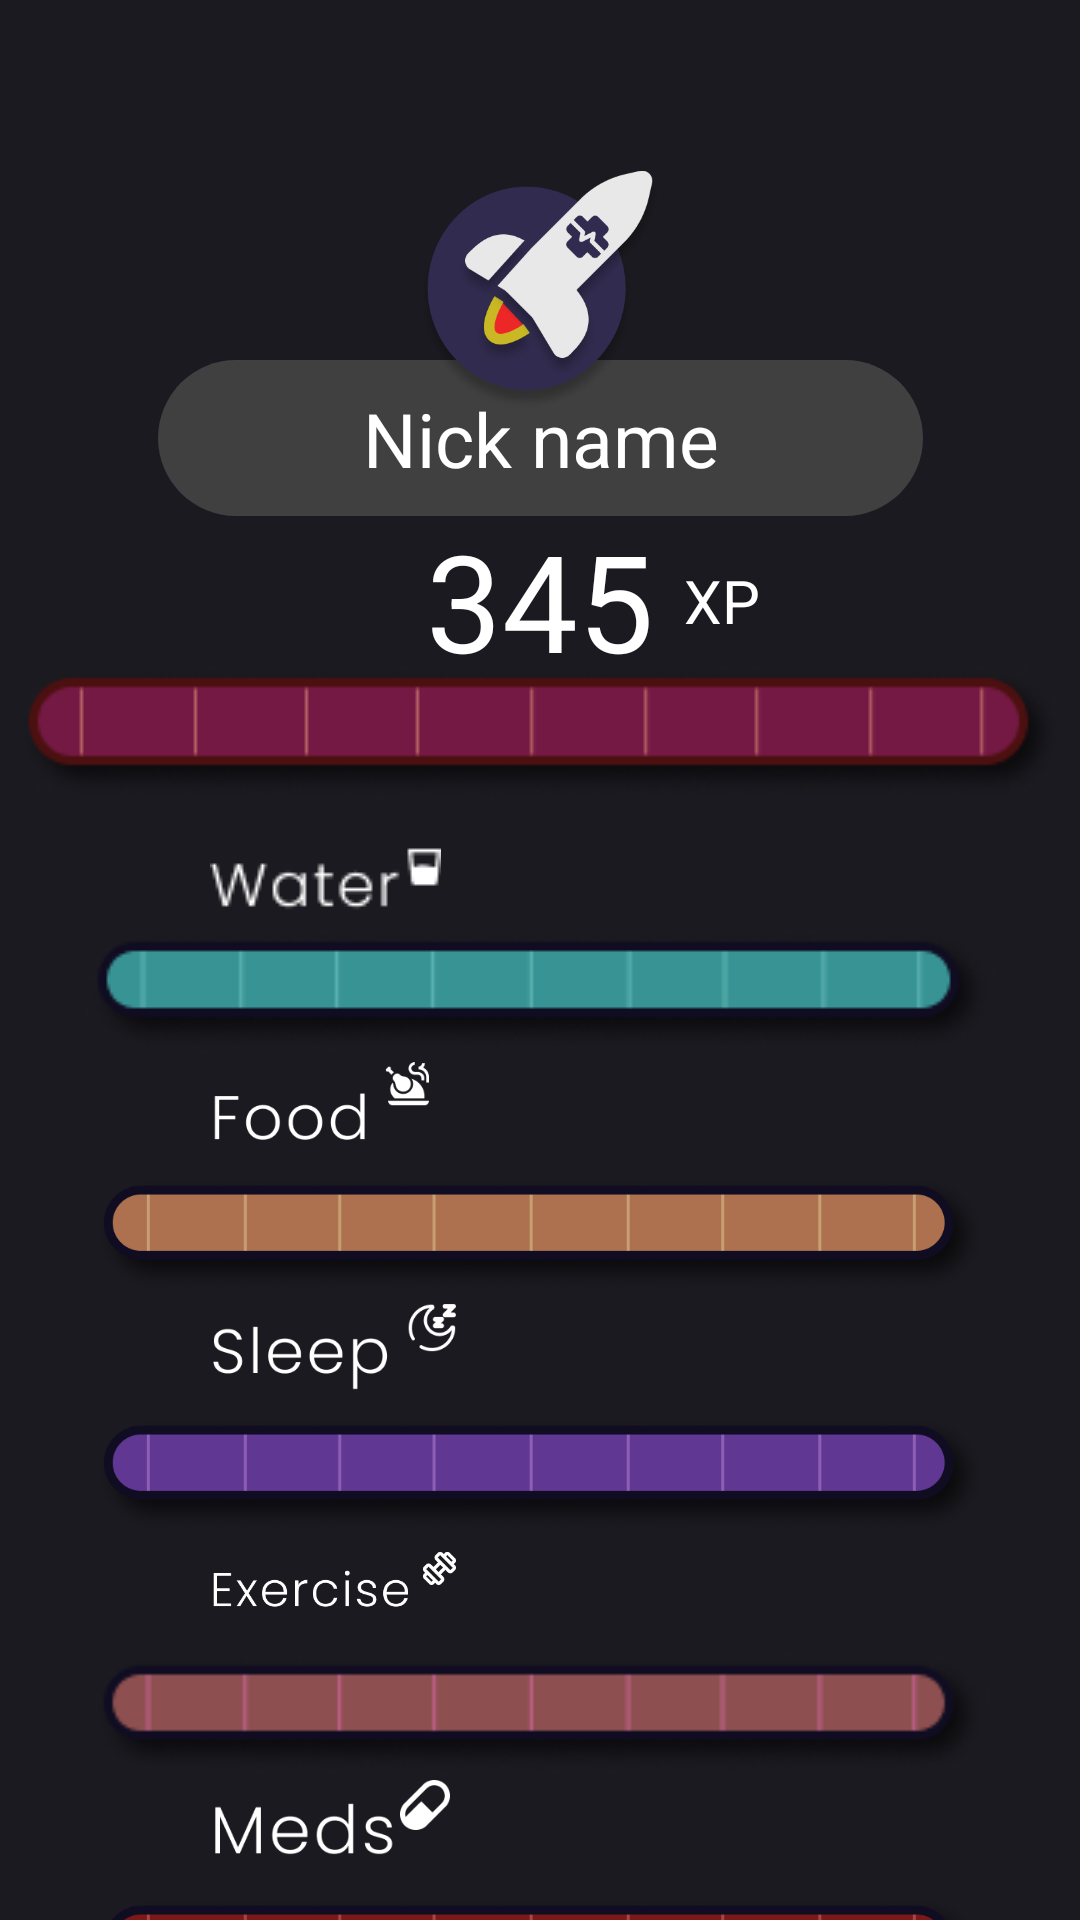

Write the Android layout XML for this screen, with the resource values it uses.
<!-- AndroidManifest.xml: application theme Theme.HealthBoost -->
<!-- res/layout/activity_main_menu.xml -->
<?xml version="1.0" encoding="utf-8"?>
<androidx.constraintlayout.widget.ConstraintLayout xmlns:android="http://schemas.android.com/apk/res/android"
    xmlns:app="http://schemas.android.com/apk/res-auto"
    xmlns:tools="http://schemas.android.com/tools"
    android:layout_width="match_parent"
    android:layout_height="match_parent"
    tools:context=".MainMenu"
    android:background="@color/background">

    <androidx.constraintlayout.widget.ConstraintLayout
        android:id="@+id/top_constraint"
        android:layout_width="match_parent"
        android:layout_height="200dp"
        app:layout_constraintTop_toTopOf="parent"
        android:translationZ="0dp"
>


        <View
            android:id="@+id/nick_name"
            android:layout_width="255dp"
            android:layout_height="52dp"
            android:layout_marginTop="120dp"
            app:layout_constraintEnd_toEndOf="@id/top_constraint"
            app:layout_constraintStart_toStartOf="@id/top_constraint"
            app:layout_constraintTop_toTopOf="@id/top_constraint" />

        <ImageView
            android:layout_width="82dp"
            android:layout_height="84dp"
            android:layout_marginTop="55dp"
            android:src="@drawable/roket_icon"
            android:translationZ="1dp"
            app:layout_constraintEnd_toEndOf="@id/top_constraint"
            app:layout_constraintStart_toStartOf="@id/top_constraint"
            app:layout_constraintTop_toTopOf="@id/top_constraint" />

        <ImageView
            android:layout_width="wrap_content"
            android:layout_height="wrap_content"
            android:src="@drawable/rounded_shape"
            app:layout_constraintBottom_toBottomOf="@+id/nick_name"
            app:layout_constraintEnd_toEndOf="@+id/nick_name"
            app:layout_constraintStart_toStartOf="@+id/nick_name"
            app:layout_constraintTop_toTopOf="@+id/nick_name" />

        <TextView
            android:id="@+id/textViewUsername"
            android:layout_width="wrap_content"
            android:layout_height="wrap_content"
            android:text="Nick name"
            android:textColor="@color/white"
            android:textSize="25dp"
            app:layout_constraintBottom_toBottomOf="@+id/nick_name"
            app:layout_constraintEnd_toEndOf="@+id/nick_name"
            app:layout_constraintStart_toStartOf="@+id/nick_name"
            app:layout_constraintTop_toTopOf="@+id/nick_name" />


    </androidx.constraintlayout.widget.ConstraintLayout>

    <androidx.constraintlayout.widget.ConstraintLayout
        android:id="@+id/mid_layout"
        android:layout_width="match_parent"
        android:layout_height="470dp"
        android:translationZ="10dp"
        app:layout_constraintTop_toBottomOf="@id/top_constraint">

        <View
            android:id="@+id/xp_bar_view"
            android:layout_width="380dp"
            android:layout_height="29dp"
            android:layout_marginTop="30dp"
            app:layout_constraintEnd_toEndOf="parent"
            app:layout_constraintStart_toStartOf="parent"
            app:layout_constraintTop_toTopOf="parent" />

        <ImageView
            android:layout_width="wrap_content"
            android:layout_height="wrap_content"
            android:src="@drawable/xp_bar"
            app:layout_constraintBottom_toBottomOf="@+id/xp_bar_view"
            app:layout_constraintEnd_toEndOf="@+id/xp_bar_view"
            app:layout_constraintStart_toStartOf="@+id/xp_bar_view"
            app:layout_constraintTop_toTopOf="@+id/xp_bar_view"

            />


        <ImageView
            android:id="@+id/imageView"
            android:layout_width="wrap_content"
            android:layout_height="wrap_content"
            android:layout_marginTop="80dp"
            android:src="@drawable/water_bar"
            app:layout_constraintEnd_toEndOf="parent"
            app:layout_constraintStart_toStartOf="parent"
            app:layout_constraintTop_toTopOf="@+id/xp_bar_view" />

        <ImageView
            android:layout_width="wrap_content"
            android:layout_height="wrap_content"
            android:layout_marginStart="70dp"
            android:src="@drawable/water_place_xp_bar"
            app:layout_constraintBottom_toTopOf="@+id/imageView"
            app:layout_constraintStart_toStartOf="parent" />

        <ImageView
            android:id="@+id/food_bar_menu"
            android:layout_width="299dp"
            android:layout_height="43dp"
            android:layout_marginTop="80dp"
            android:src="@drawable/food_bar"
            app:layout_constraintEnd_toEndOf="parent"
            app:layout_constraintStart_toStartOf="parent"
            app:layout_constraintTop_toTopOf="@+id/imageView" />

        <ImageView
            android:layout_width="73dp"
            android:layout_height="38dp"
            android:layout_marginStart="70dp"
            android:src="@drawable/food_place_bar"
            app:layout_constraintBottom_toTopOf="@+id/food_bar_menu"
            app:layout_constraintStart_toStartOf="parent" />


        <ImageView
            android:id="@+id/sleep_bar_menu"
            android:layout_width="299dp"
            android:layout_height="43dp"
            android:layout_marginTop="80dp"
            android:src="@drawable/sleep_bar"
            app:layout_constraintEnd_toEndOf="parent"
            app:layout_constraintStart_toStartOf="parent"
            app:layout_constraintTop_toTopOf="@+id/food_bar_menu" />

        <ImageView
            android:layout_width="82dp"
            android:layout_height="41dp"
            android:layout_marginStart="70dp"
            android:src="@drawable/sleep_place_bar"
            app:layout_constraintBottom_toTopOf="@+id/sleep_bar_menu"
            app:layout_constraintStart_toStartOf="parent" />

        <ImageView
            android:id="@+id/exercise_bar_menu"
            android:layout_width="299dp"
            android:layout_height="43dp"
            android:layout_marginTop="80dp"
            android:src="@drawable/exercise_bar"
            app:layout_constraintEnd_toEndOf="parent"
            app:layout_constraintStart_toStartOf="parent"
            app:layout_constraintTop_toTopOf="@+id/sleep_bar_menu" />

        <ImageView
            android:layout_width="82dp"
            android:layout_height="41dp"
            android:layout_marginStart="70dp"
            android:src="@drawable/exercise_place_bar"
            app:layout_constraintBottom_toTopOf="@+id/exercise_bar_menu"
            app:layout_constraintStart_toStartOf="parent" />

        <ImageView
            android:id="@+id/meds_bar_menu"
            android:layout_width="299dp"
            android:layout_height="43dp"
            android:layout_marginTop="80dp"
            android:src="@drawable/meds_bar"
            app:layout_constraintEnd_toEndOf="parent"
            app:layout_constraintStart_toStartOf="parent"
            app:layout_constraintTop_toTopOf="@+id/exercise_bar_menu" />

        <ImageView
            android:layout_width="80dp"
            android:layout_height="40dp"
            android:layout_marginStart="70dp"
            android:src="@drawable/meds_place_bar"
            app:layout_constraintBottom_toTopOf="@+id/meds_bar_menu"
            app:layout_constraintStart_toStartOf="parent" />

    </androidx.constraintlayout.widget.ConstraintLayout>

    <androidx.constraintlayout.widget.ConstraintLayout
        android:layout_width="match_parent"
        android:layout_height="100dp"
        app:layout_constraintBottom_toBottomOf="@+id/top_constraint"
        app:layout_constraintTop_toBottomOf="@+id/top_constraint" >

        <TextView
            android:id="@+id/xp_complement"
            android:layout_width="wrap_content"
            android:layout_height="wrap_content"
            android:layout_marginStart="10dp"
            android:text="XP"
            android:textColor="@color/white"
            android:textSize="20dp"
            app:layout_constraintBottom_toBottomOf="parent"
            app:layout_constraintStart_toEndOf="@+id/xp_text"
            app:layout_constraintTop_toTopOf="parent" />

        <TextView
            android:id="@+id/xp_text"
            android:layout_width="wrap_content"
            android:layout_height="wrap_content"
            android:text="345"
            android:textColor="@color/white"
            android:textSize="45dp"
            android:translationZ="20dp"
            app:layout_constraintBottom_toBottomOf="parent"
            app:layout_constraintEnd_toEndOf="parent"
            app:layout_constraintStart_toStartOf="parent"
            app:layout_constraintTop_toTopOf="parent"/>
    </androidx.constraintlayout.widget.ConstraintLayout>

    <ImageView
        android:id="@+id/water_icon_id"
        android:layout_width="50dp"
        android:layout_height="50dp"
        android:layout_marginStart="40dp"
        android:src="@drawable/water_icon"
        app:layout_constraintBottom_toBottomOf="parent"
        app:layout_constraintStart_toStartOf="parent"
        app:layout_constraintTop_toBottomOf="@+id/mid_layout" />

    <ImageView
        android:id="@+id/food_icon_id"
        android:layout_width="50dp"
        android:layout_height="50dp"
        android:layout_marginStart="70dp"
        android:src="@drawable/food_icon"
        app:layout_constraintBottom_toBottomOf="parent"
        app:layout_constraintStart_toEndOf="@+id/water_icon_id"
        app:layout_constraintStart_toStartOf="@id/water_icon_id"
        app:layout_constraintTop_toBottomOf="@+id/mid_layout" />

    <ImageView
        android:id="@+id/sleep_icon_id"
        android:layout_width="50dp"
        android:layout_height="50dp"
        android:layout_marginStart="20dp"
        android:src="@drawable/sleep_icon"
        app:layout_constraintBottom_toBottomOf="parent"
        app:layout_constraintStart_toEndOf="@+id/food_icon_id"
        app:layout_constraintTop_toBottomOf="@+id/mid_layout" />

    <ImageView
        android:id="@+id/exercise_icon_id"
        android:layout_width="50dp"
        android:layout_height="50dp"
        android:layout_marginStart="20dp"
        android:src="@drawable/exercise_icon"
        app:layout_constraintBottom_toBottomOf="parent"
        app:layout_constraintStart_toEndOf="@+id/sleep_icon_id"
        app:layout_constraintTop_toBottomOf="@+id/mid_layout" />

    <ImageView
        android:id="@+id/meds_icon_id"
        android:layout_width="50dp"
        android:layout_height="50dp"
        android:layout_marginStart="20dp"
        android:src="@drawable/meds_icon"
        app:layout_constraintBottom_toBottomOf="parent"
        app:layout_constraintStart_toEndOf="@+id/exercise_icon_id"
        app:layout_constraintTop_toBottomOf="@+id/mid_layout" />

</androidx.constraintlayout.widget.ConstraintLayout>
<!-- resources referenced by this layout -->
<resources>
  <color name="background">#1B1A20</color>
  <color name="white">#FFFFFFFF</color>
  <!-- drawable exercise_bar: png bitmap (drawable, 5430 bytes) -->
  <!-- drawable exercise_icon: png bitmap (drawable, 37824 bytes) -->
  <!-- drawable exercise_place_bar: png bitmap (drawable, 4844 bytes) -->
  <!-- drawable food_bar: png bitmap (drawable, 37917 bytes) -->
  <!-- drawable food_icon: png bitmap (drawable, 33808 bytes) -->
  <!-- drawable food_place_bar: png bitmap (drawable, 3492 bytes) -->
  <!-- drawable meds_bar: png bitmap (drawable, 37818 bytes) -->
  <!-- drawable meds_icon: png bitmap (drawable, 28204 bytes) -->
  <!-- drawable meds_place_bar: png bitmap (drawable, 4011 bytes) -->
  <!-- drawable roket_icon: png bitmap (drawable, 48615 bytes) -->
  <!-- drawable rounded_shape (drawable) -->
  <?xml version="1.0" encoding="utf-8"?>
  <shape xmlns:android="http://schemas.android.com/apk/res/android"
      android:shape="rectangle">
      <corners android:radius="50dp"/>
      <solid android:color="@color/nick_background"/>
      <size
          android:width="255dp"
          android:height="52dp" />
  </shape>
  <!-- drawable sleep_bar: png bitmap (drawable, 37849 bytes) -->
  <!-- drawable sleep_icon: png bitmap (drawable, 34452 bytes) -->
  <!-- drawable sleep_place_bar: png bitmap (drawable, 4532 bytes) -->
  <!-- drawable water_bar: png bitmap (drawable, 5393 bytes) -->
  <!-- drawable water_icon: png bitmap (drawable, 28746 bytes) -->
  <!-- drawable water_place_xp_bar: png bitmap (drawable, 877 bytes) -->
  <!-- drawable xp_bar: png bitmap (drawable, 5837 bytes) -->
  <style name="Theme.HealthBoost" parent="Base.Theme.HealthBoost" />
  <color name="nick_background">#404040</color>
  <style name="Base.Theme.HealthBoost" parent="Theme.Material3.DayNight.NoActionBar">
          
          <item name="colorPrimary">@color/background</item>
      </style>
</resources>
